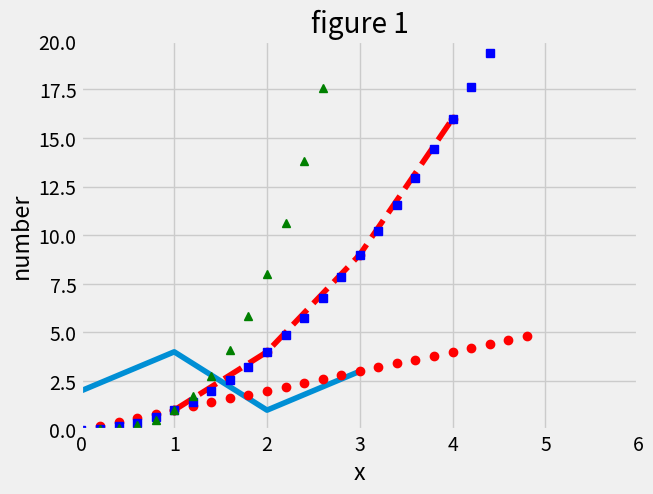

This figure's Python source:
# -*- coding: utf-8 -*-
"""mp02.ipynb

Automatically generated by Colaboratory.

Original file is located at
    https://colab.research.google.com/<link-removed>

修改繪圖風格
"""

import matplotlib.pyplot as plt
print(plt.style.available)
plt.style.use('fivethirtyeight')
plt.plot([2,4,1,3])
plt.title("figure 1")
plt.xlabel('x')#X軸標籤
plt.ylabel('number')#Y軸標籤
#不管有多少資料都要放在show前
plt.show()

import matplotlib.pyplot as plt

plt.plot([1,2,3,4],[1,4,9,16],'ro--')
plt.axis([0,6,0,20])
plt.xlabel('x')#X軸標籤
plt.ylabel('number')#Y軸標籤
#不管有多少資料都要放在show前
plt.show()

"""2D平面繪圖"""

#同時放在同一張圖上
import matplotlib.pyplot as plt
import numpy as np

x = np.arange(0,5,0.2)
plt.plot(x,x,'ro',x,x**2,'bs',x,x**3,'g^')
plt.show()